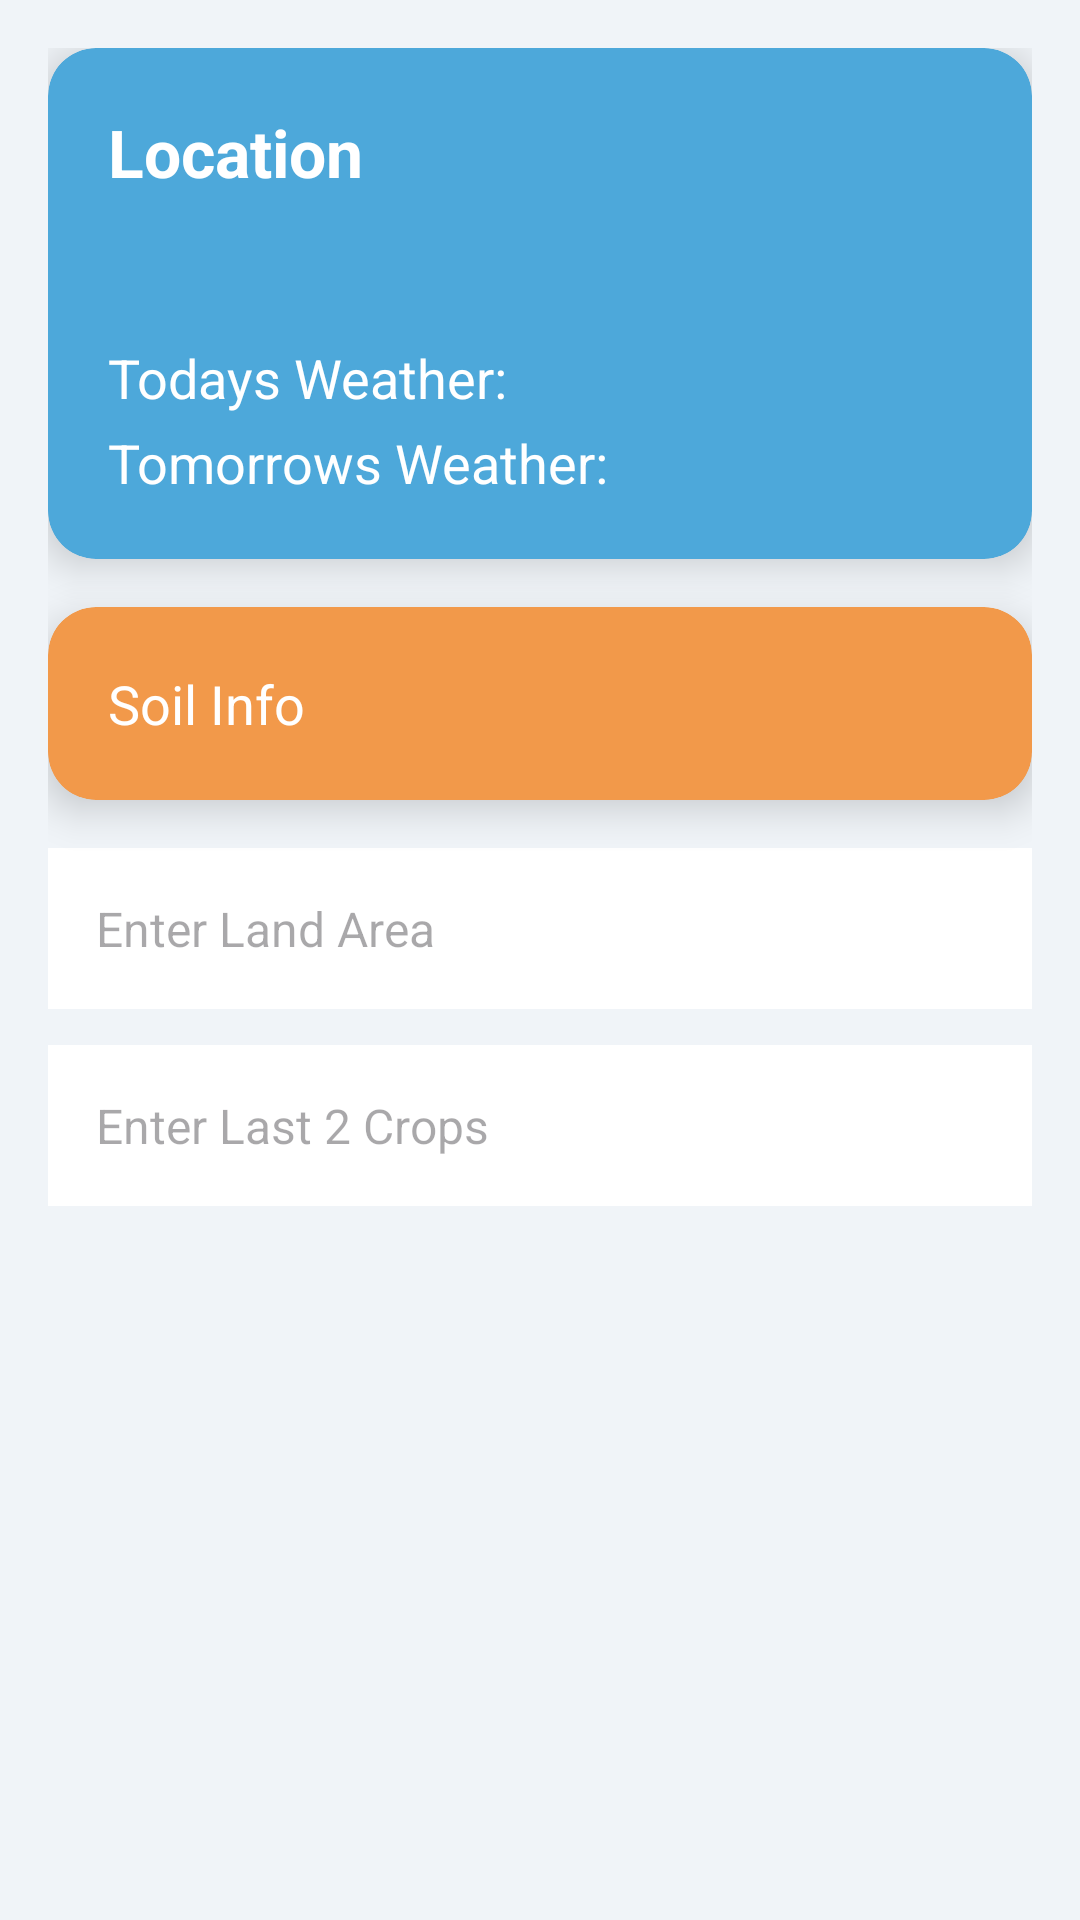

Here is an Android app screen rendered from its layout file. Give the layout XML and the strings, colors and styles it references.
<!-- AndroidManifest.xml: application theme Theme.Farmapp -->
<!-- res/layout/activity_main.xml -->
<?xml version="1.0" encoding="utf-8"?>
<ScrollView xmlns:android="http://schemas.android.com/apk/res/android"
    xmlns:app="http://schemas.android.com/apk/res-auto"
    android:layout_width="match_parent"
    android:layout_height="match_parent"
    android:background="#F0F4F8"
    android:padding="16dp">

    <LinearLayout
        android:orientation="vertical"
        android:layout_width="match_parent"
        android:layout_height="wrap_content"
        android:gravity="center_horizontal"
        android:spacing="12dp">

        
        <androidx.cardview.widget.CardView
            android:layout_width="match_parent"
            android:layout_height="wrap_content"
            android:layout_marginBottom="16dp"
            app:cardElevation="8dp"
            app:cardBackgroundColor="#4DA8DA"
            app:cardCornerRadius="16dp">

            <LinearLayout
                android:layout_width="match_parent"
                android:layout_height="wrap_content"
                android:orientation="vertical"
                android:padding="20dp">

                <TextView
                    android:id="@+id/tvLocation"
                    android:text="@string/location"
                    android:textSize="22sp"
                    android:textStyle="bold"
                    android:textColor="#FFFFFF"
                    android:layout_width="wrap_content"
                    android:layout_height="wrap_content"/>
                <TextView
                    android:id="@+id/tvTemp"
                    android:layout_width="match_parent"
                    android:layout_height="wrap_content"
                    android:textSize="30dp"
                    android:text=""
                    />

                <TextView
                    android:id="@+id/tvWeatherToday"
                    android:text="@string/today_weather"
                    android:textSize="18sp"
                    android:textColor="#FFFFFF"
                    android:layout_width="wrap_content"
                    android:layout_height="wrap_content"
                    android:layout_marginTop="8dp"/>

                <TextView
                    android:id="@+id/tvWeatherTomorrow"
                    android:text="@string/tomorrow_weather"
                    android:textSize="18sp"
                    android:textColor="#FFFFFF"
                    android:layout_width="wrap_content"
                    android:layout_height="wrap_content"
                    android:layout_marginTop="4dp"/>
            </LinearLayout>
        </androidx.cardview.widget.CardView>

        
        <androidx.cardview.widget.CardView
            android:layout_width="match_parent"
            android:layout_height="wrap_content"
            android:layout_marginBottom="16dp"
            app:cardElevation="8dp"
            app:cardBackgroundColor="#F2994A"
            app:cardCornerRadius="16dp">

            <LinearLayout
                android:layout_width="match_parent"
                android:layout_height="wrap_content"
                android:orientation="vertical"
                android:padding="20dp">

                <TextView
                    android:id="@+id/tvSoilData"
                    android:text="@string/soil_info"
                    android:textSize="18sp"
                    android:textColor="#FFFFFF"
                    android:layout_width="wrap_content"
                    android:layout_height="wrap_content"/>
            </LinearLayout>
        </androidx.cardview.widget.CardView>

        
        <EditText
            android:id="@+id/etLandArea"
            android:hint="@string/enter_land_area"
            android:layout_width="match_parent"
            android:layout_height="wrap_content"
            android:padding="16dp"
            android:background="#FFFFFF"
            android:textColor="#000000"
            android:textSize="16sp"
            android:layout_marginBottom="12dp"
            android:backgroundTint="#FFFFFF"/>

        <EditText
            android:id="@+id/etLastCrops"
            android:hint="@string/enter_last_crops"
            android:layout_width="match_parent"
            android:layout_height="wrap_content"
            android:padding="16dp"
            android:background="#FFFFFF"
            android:textColor="#000000"
            android:textSize="16sp"
            android:layout_marginBottom="12dp"
            android:backgroundTint="#FFFFFF"/>

    </LinearLayout>
</ScrollView>
<!-- resources referenced by this layout -->
<resources>
  <string name="enter_land_area">Enter Land Area</string>
  <string name="enter_last_crops">Enter Last 2 Crops</string>
  <string name="location">Location</string>
  <string name="soil_info">Soil Info</string>
  <string name="today_weather">Todays Weather: </string>
  <string name="tomorrow_weather">Tomorrows Weather: </string>
  <style name="Theme.Farmapp" parent="Base.Theme.Farmapp" />
  <style name="Base.Theme.Farmapp" parent="Theme.Material3.DayNight.NoActionBar">
          
          
      </style>
</resources>
